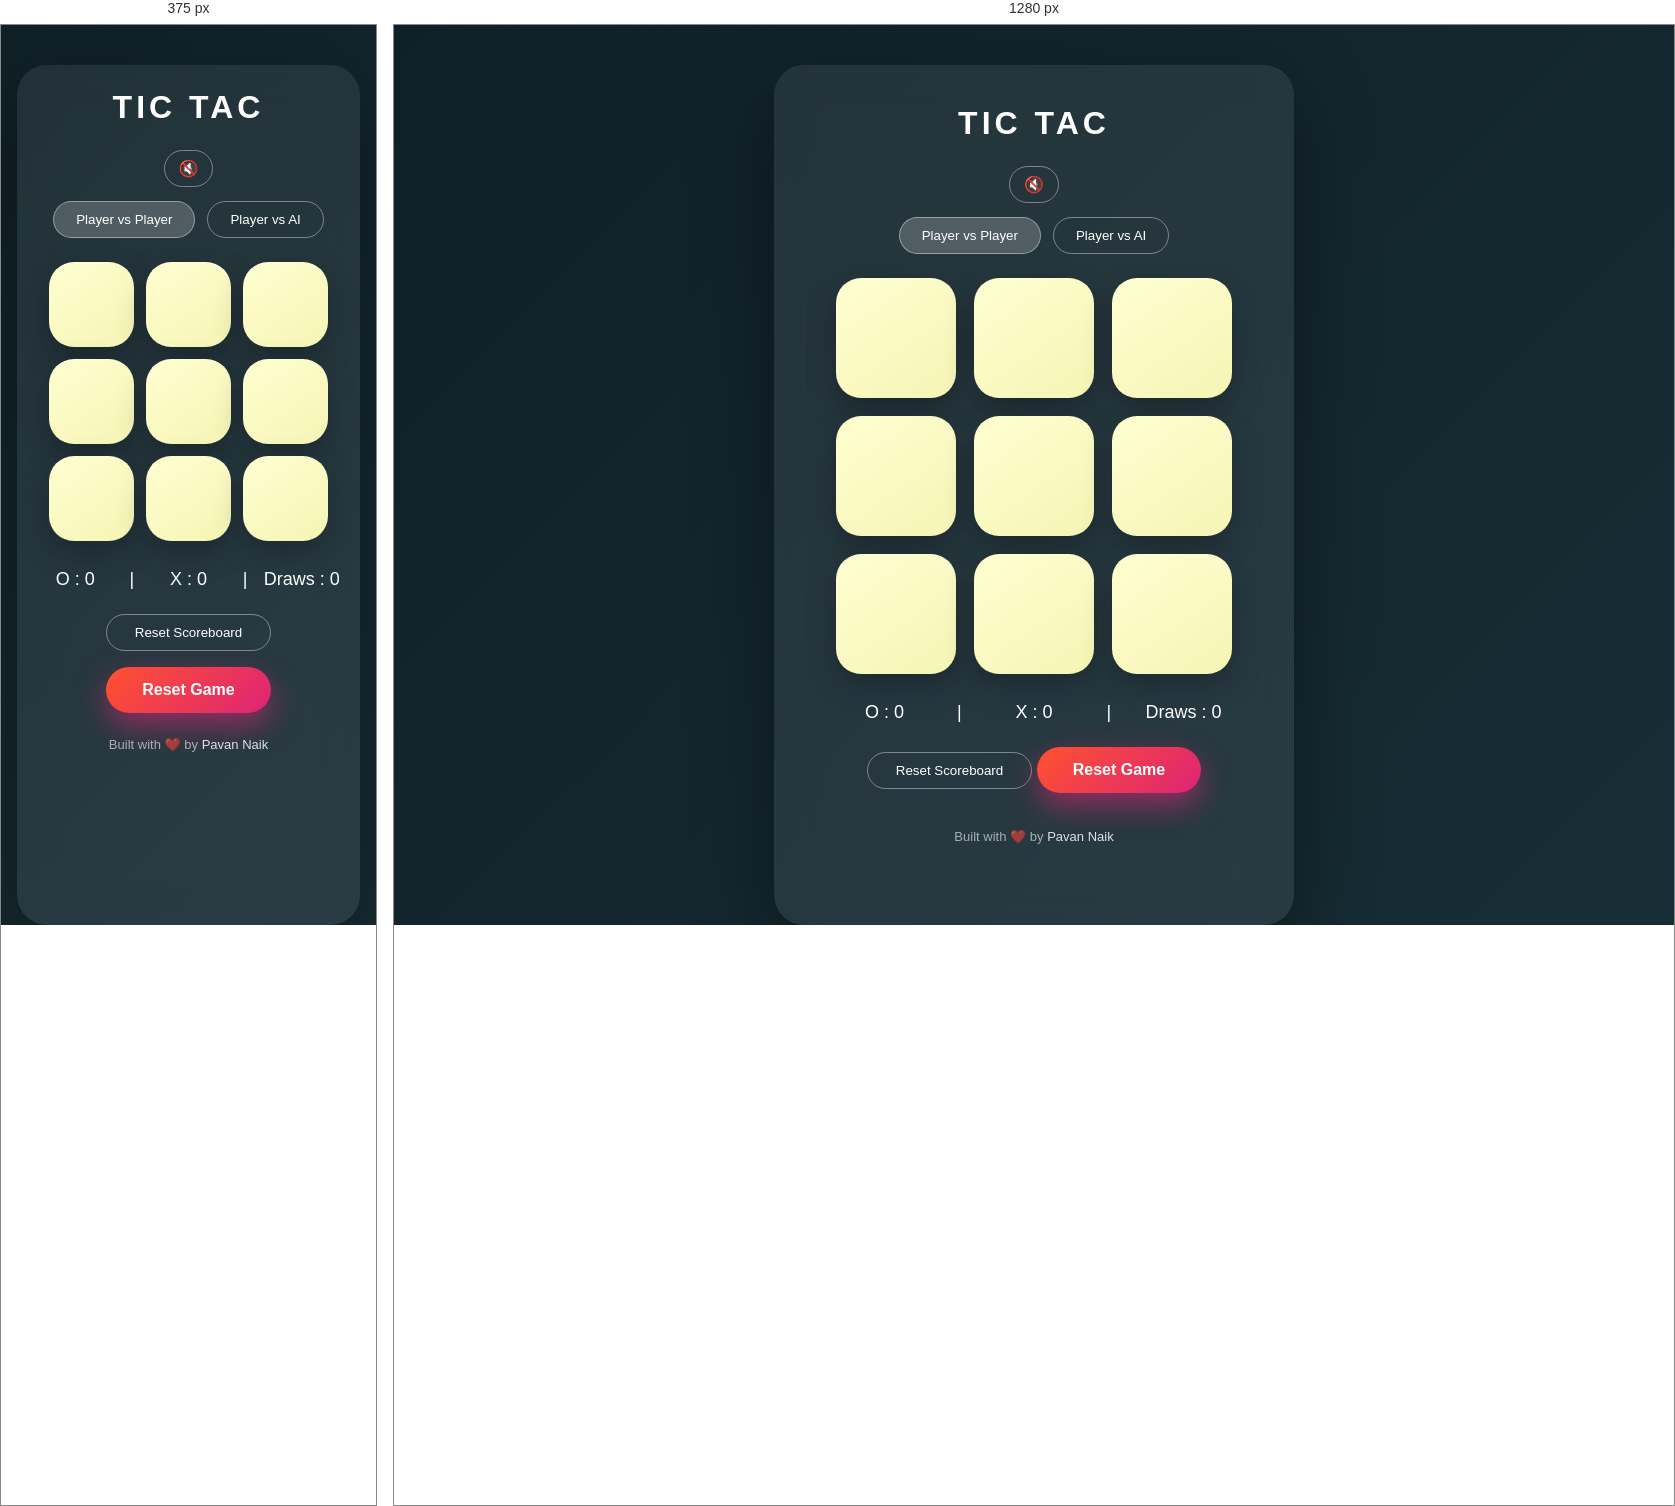
Rendered at 375 px and 1280 px, left to right.

<!-- file: index.html -->
<!DOCTYPE html>
<html lang="en">
<head>
  <meta charset="UTF-8" />
  <meta name="viewport" content="width=device-width, initial-scale=1.0" />
  <title>Tic Tac</title>

  <link rel="stylesheet" href="style.css" />
  <link href="https://fonts.googleapis.com/css2?family=Poppins:wght@400;600&display=swap" rel="stylesheet">
</head>
<body>

  <!-- WIN / DRAW MESSAGE -->
  <div class="msg-container hide">
    <p id="msg"></p>
    <button id="new-btn">New Game</button>
  </div>

  <!-- PAGE WRAPPER -->
  <div class="page-wrapper">
    <main class="game-card">

      <h1 class="title">TIC TAC</h1>

      <button id="sound-toggle" class="sound-btn">🔇</button>

      <div class="mode-toggle">
        <button id="pvp-btn" class="active">Player vs Player</button>
        <button id="ai-btn">Player vs AI</button>
      </div>

      <div class="game">
        <button class="box"></button>
        <button class="box"></button>
        <button class="box"></button>
        <button class="box"></button>
        <button class="box"></button>
        <button class="box"></button>
        <button class="box"></button>
        <button class="box"></button>
        <button class="box"></button>
      </div>

      <!-- SCOREBOARD -->
      <div class="scoreboard">
        <span id="score-o">O : 0</span>
        <span>|</span>
        <span id="score-x">X : 0</span>
        <span>|</span>
        <span id="score-draw">Draws : 0</span>
      </div>

      <button id="reset-score">Reset Scoreboard</button>
      <button id="reset-btn">Reset Game</button>

      <p class="credit">
            Built with ❤️ by <span>Pavan Naik</span>
      </p>


    </main>
  </div>

  <script src="ai.js"></script>
  <script src="app.js"></script>
</body>
</html>


/* @media block from style.css */
@media (max-width: 425px) {
  .game-card {
    padding: 24px 16px;
  }

@media (max-width: 425px) {
  .game {
    grid-template-columns: repeat(3, 85px);
    gap: 12px;
    justify-content: center;
    justify-items: center;
  }
}


  .box {
    width: 85px;
    height: 85px;
    font-size: 44px;
  }
}

/* @media block from style.css */
@media (max-width: 425px) {
  .credit {
    margin-bottom: 12px;
  }
}